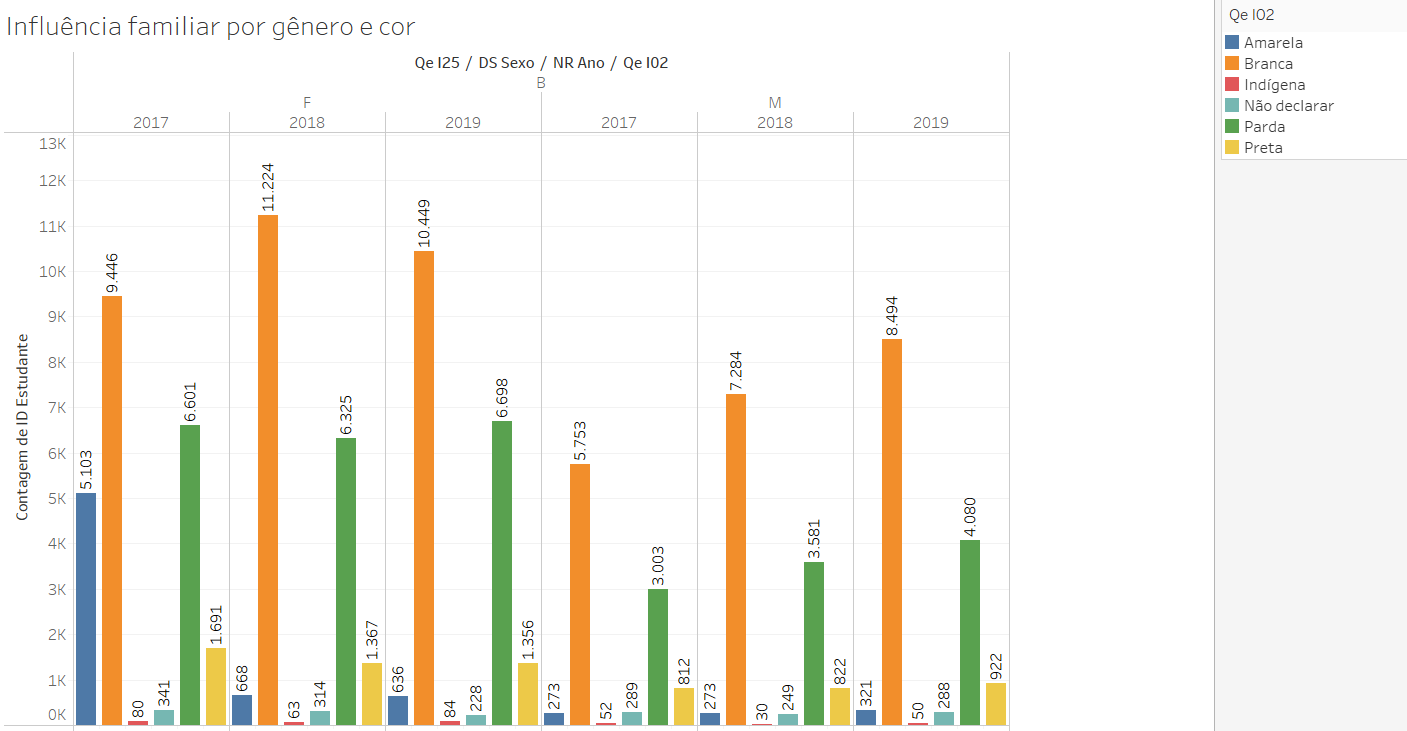

Data behind this chart, as committed beside it:
Qe I25; DS Sexo; NR Ano; Qe I02; Contagem de ID Estudante
B; F; 2017; Preta; 1691
B; F; 2017; Parda; 6601
B; F; 2017; Não declarar; 341
B; F; 2017; Indígena; 80
B; F; 2017; Branca; 9446
B; F; 2017; Amarela; 5103
B; F; 2018; Preta; 1367
B; F; 2018; Parda; 6325
B; F; 2018; Não declarar; 314
B; F; 2018; Indígena; 63
B; F; 2018; Branca; 11224
B; F; 2018; Amarela; 668
B; F; 2019; Preta; 1356
B; F; 2019; Parda; 6698
B; F; 2019; Não declarar; 228
B; F; 2019; Indígena; 84
B; F; 2019; Branca; 10449
B; F; 2019; Amarela; 636
B; M; 2017; Preta; 812
B; M; 2017; Parda; 3003
B; M; 2017; Não declarar; 289
B; M; 2017; Indígena; 52
B; M; 2017; Branca; 5753
B; M; 2017; Amarela; 273
B; M; 2018; Preta; 822
B; M; 2018; Parda; 3581
B; M; 2018; Não declarar; 249
B; M; 2018; Indígena; 30
B; M; 2018; Branca; 7284
B; M; 2018; Amarela; 273
B; M; 2019; Preta; 922
B; M; 2019; Parda; 4080
B; M; 2019; Não declarar; 288
B; M; 2019; Indígena; 50
B; M; 2019; Branca; 8494
B; M; 2019; Amarela; 321
